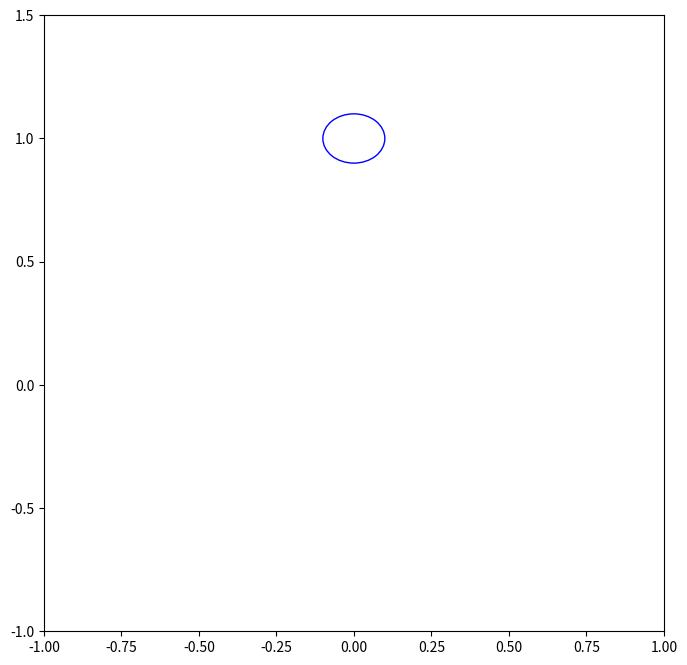

The script that saved this image:
import matplotlib.pyplot as plt
from matplotlib.animation import FuncAnimation
from scipy.integrate import solve_ivp
import numpy as np
from scipy.signal import place_poles

# Define the physical parameters (as before)
m_p = 0.5  # Mass of the pendulum (kg)
l = 1.0    # Length to pendulum's center of mass (m)
I_p = m_p * l**2 / 3  # Moment of inertia of the pendulum (kg.m^2)
m_w = 0.1  # Mass of the reaction wheel (kg)
I_w = 0.005  # Moment of inertia of the reaction wheel (kg.m^2)
g = 9.81  # Gravitational acceleration (m/s^2)
K_p = 2  # Proportional gain for controller

# Define the linearized system matrices around the upright position
A = np.array([[0, 1, 0],
              [m_p*g*l/(I_p + m_p*l**2), 0, 0],
              [0, 0, 0]])
B = np.array([[0],
              [-1/(I_p + m_p*l**2)],
              [1/I_w]])
C = np.identity(3)
D = np.array([[0], [0], [0]])

# Define desired pole locations for the controller
# These values would typically be chosen based on the desired response characteristics
poles = np.array([-1, -1.1, -1.2])

# Compute the state feedback matrix
K = place_poles(A, B, poles).gain_matrix

# Modify the equations of motion to use the state feedback controller
def equations_of_motion_with_controller(t, y):
    theta, theta_dot, phi_dot = y
    # State vector
    x = np.array([[theta], [theta_dot], [phi_dot]])
    # Control law: u = -Kx
    torque = -K.dot(x)[0, 0]
    d_theta_dot = (m_p * g * l * np.sin(theta) - torque) / (I_p + m_p * l**2)
    d_phi_dot = torque / I_w
    return [theta_dot, d_theta_dot, d_phi_dot]

# Solve the differential equations over a time span
t_span = [0, 10]  # Time span for simulation
t_eval = np.linspace(*t_span, 300)  # Time points where the solution is computed
initial_conditions = [np.pi / 6, 0, 0]  # Initial conditions
solution = solve_ivp(equations_of_motion_with_controller, t_span, initial_conditions, t_eval=t_eval)

# Set up the figure, the axis, and the plot element we want to animate
fig, ax = plt.subplots(figsize=(8, 8))
ax.set_xlim((-l, l))
ax.set_ylim((-l, 1.5 * l))

# The line represents the pendulum, and the circle represents the reaction wheel
line, = ax.plot([], [], 'k-', lw=2)
wheel_radius = 0.1 * l
wheel = plt.Circle((0, l), wheel_radius, color='blue', fill=False)
ax.add_patch(wheel)

# Initialization function: plot the background of each frame
def init():
    line.set_data([], [])
    wheel.center = (0, l)
    return line, wheel

# Animation function which updates figure data. This is called sequentially
def animate(i):
    theta = solution.y[0, i]
    x = l * np.sin(theta)
    y = l * np.cos(theta)
    line.set_data([0, x], [0, y])
    wheel.center = (x, y)
    return line, wheel

# Call the animator. blit=True means only re-draw the parts that have changed.
anim = FuncAnimation(fig, animate, init_func=init, frames=len(solution.t), interval=20, blit=True)

plt.show()
